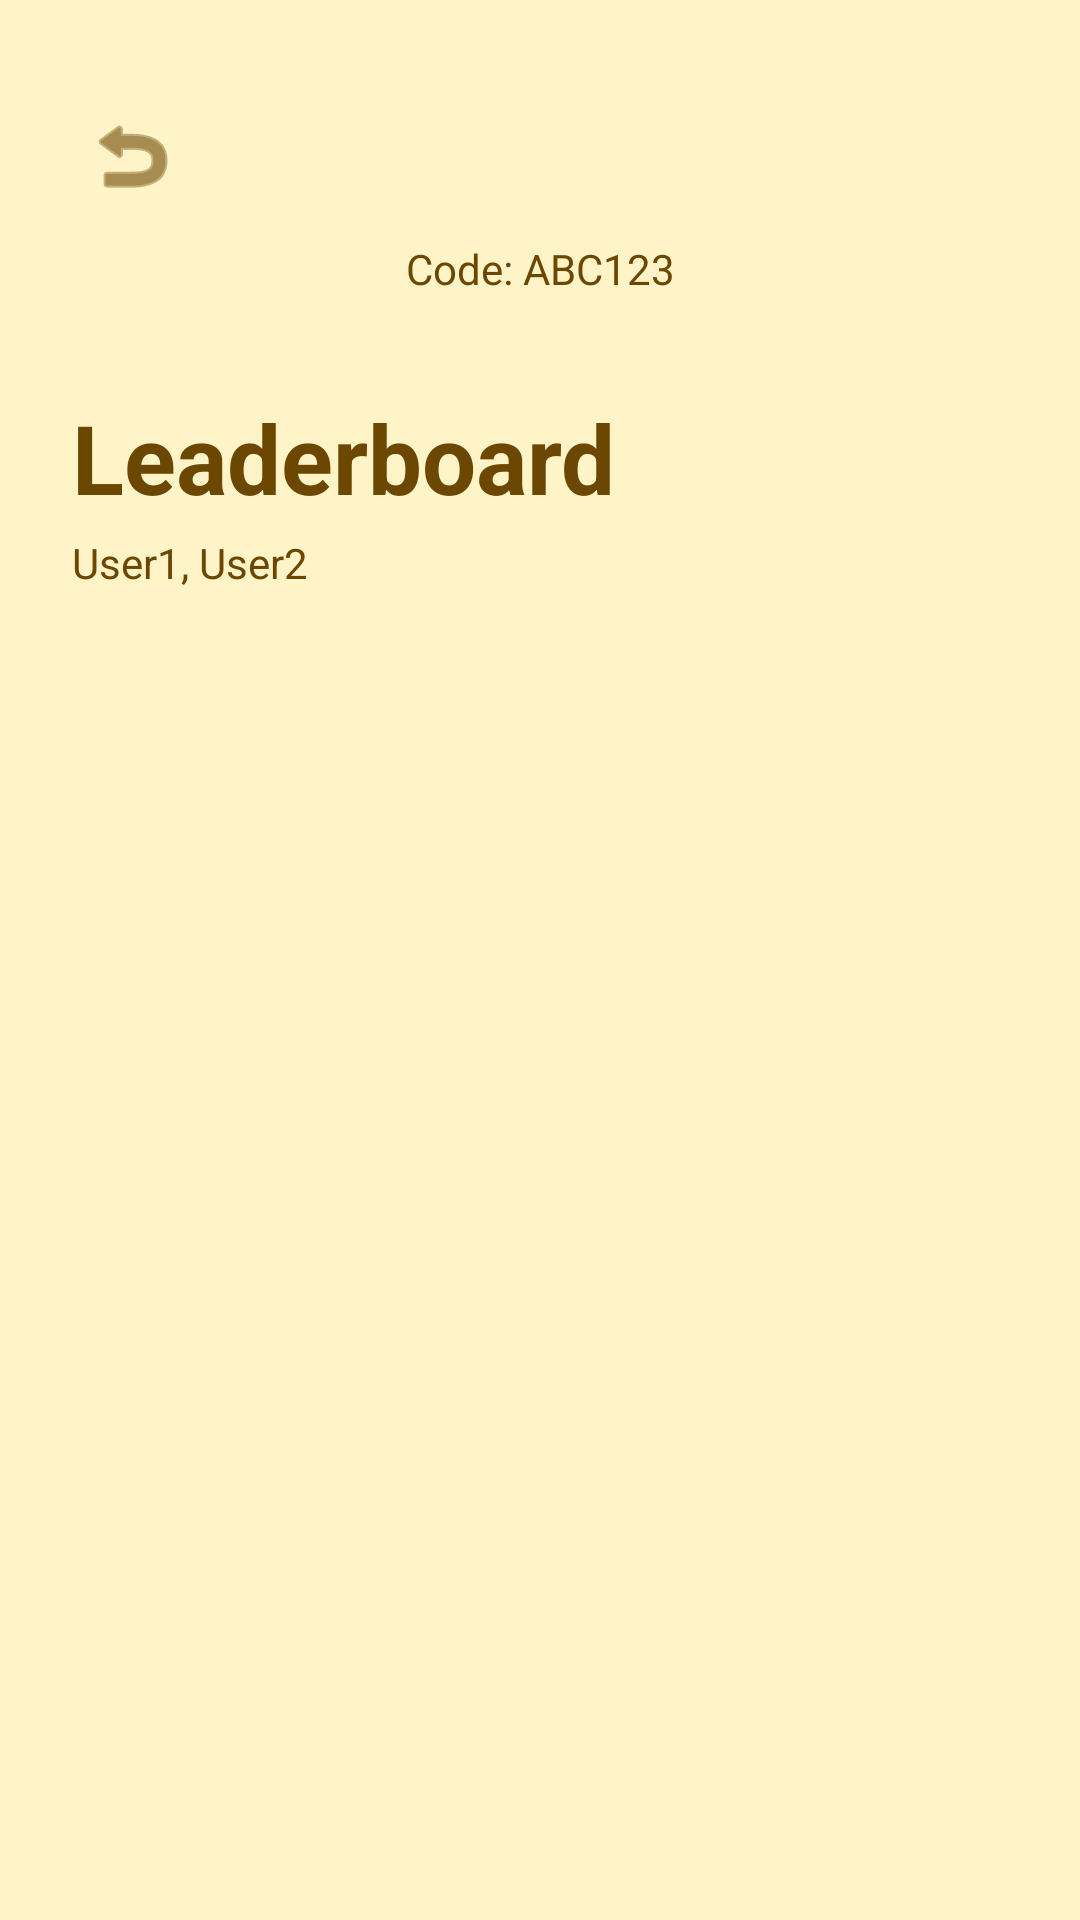

Reconstruct the res/layout file that produces this screen, plus the resources it refers to.
<!-- AndroidManifest.xml: application theme Theme.BeeProductive -->
<!-- res/layout/fragment_group.xml -->
<?xml version="1.0" encoding="utf-8"?>
<ScrollView xmlns:android="http://schemas.android.com/apk/res/android"
    android:layout_width="match_parent"
    android:layout_height="match_parent"
    android:background="@color/honey_bg">

    <LinearLayout
        android:layout_width="match_parent"
        android:layout_height="wrap_content"
        android:orientation="vertical"
        android:padding="24dp">

        
        <include layout="@layout/back_arrow" />


        <TextView
            android:id="@+id/groupCode"
            android:layout_width="match_parent"
            android:layout_height="wrap_content"
            android:text="Code: ABC123"
            android:gravity="center"
            android:textColor="@color/brown"
            android:paddingBottom="16dp" />



        <TextView
            android:id="@+id/usersLabel"
            android:layout_width="match_parent"
            android:layout_height="wrap_content"
            android:text="Leaderboard"
            android:textStyle="bold"
            android:textColor="@color/brown"
            android:textSize="32dp"
            android:paddingTop="16dp" />

        <TextView
            android:id="@+id/usersList"
            android:layout_width="match_parent"
            android:layout_height="wrap_content"
            android:text="User1, User2"
            android:paddingTop="4dp"
            android:textColor="@color/brown" />



    </LinearLayout>
</ScrollView>
<!-- res/layout/back_arrow.xml (included above) -->
<?xml version="1.0" encoding="utf-8"?>
<FrameLayout
    xmlns:android="http://schemas.android.com/apk/res/android"
    xmlns:tools="http://schemas.android.com/tools"
    android:layout_width="match_parent"
    android:layout_height="wrap_content"
    android:paddingTop="8dp"
    android:paddingBottom="8dp">

    <ImageButton
        android:id="@+id/backBtn"
        android:layout_width="40dp"
        android:layout_height="40dp"
        android:layout_gravity="start|center_vertical"
        android:background="?attr/selectableItemBackgroundBorderless"
        android:src="@android:drawable/ic_menu_revert"
        android:contentDescription="Back"
        android:tint="@color/brown"
        tools:ignore="UseAppTint" />

    <TextView
        android:id="@+id/headerTitle"
        android:layout_width="match_parent"
        android:layout_height="wrap_content"
        android:text=""
        android:textSize="20sp"
        android:textStyle="bold"
        android:gravity="center"
        android:textColor="@color/brown"
        android:fontFamily="@font/libre_baskerville_bold" />

</FrameLayout>
<!-- resources referenced by this layout -->
<resources>
  <color name="brown">#6b4701</color>
  <color name="honey_bg">#fff4c7</color>
  <style name="Theme.BeeProductive" parent="Base.Theme.BeeProductive" />
  <style name="Base.Theme.BeeProductive" parent="Theme.Material3.DayNight.NoActionBar">
          
          
      </style>
</resources>
